The GitHub repository iDanishDev/Maize-Disease-Detection contains a labelled image folder "dataset" with 4 categories: maize blight, maize common rust, maize gray leaf spot, maize healthy. Examples follow, each with its label.

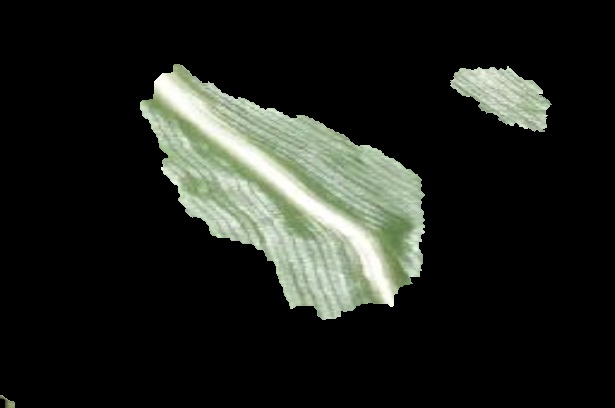
Label: maize healthy

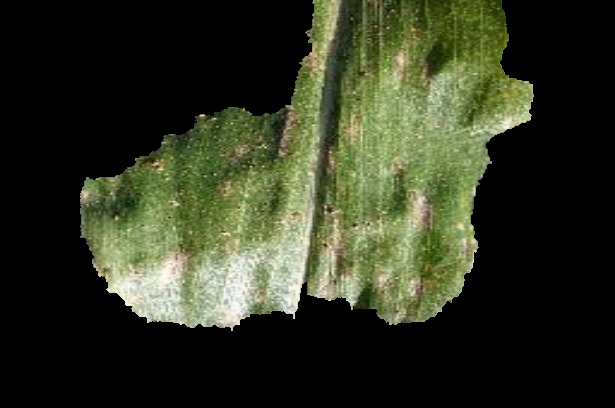
Label: maize gray leaf spot

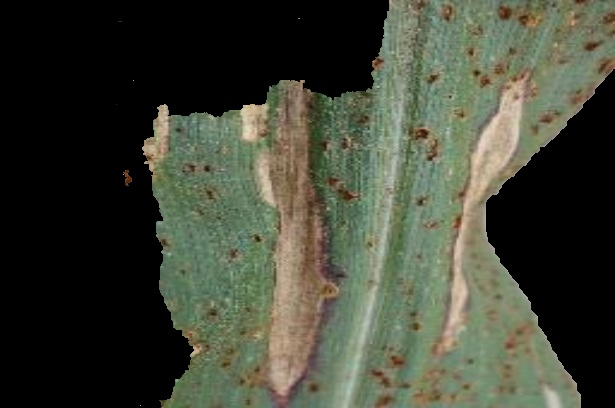
Label: maize blight

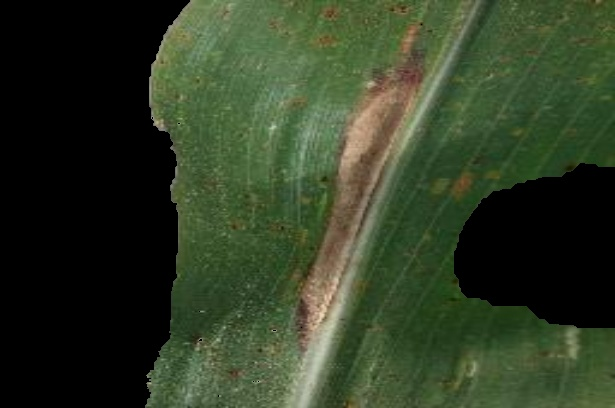
Label: maize blight

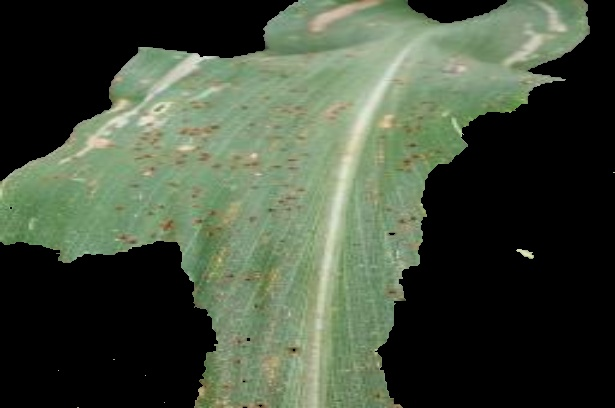
Label: maize common rust

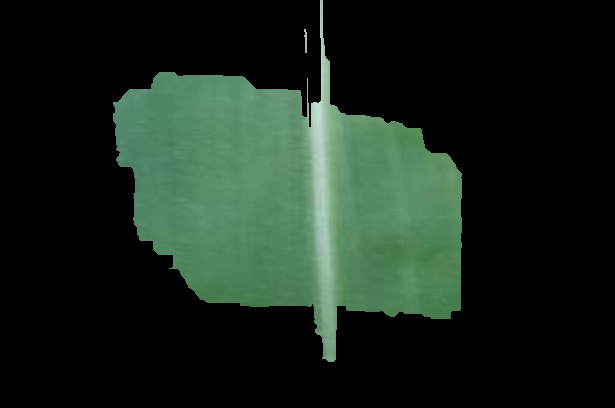
Label: maize healthy
